Run: headless pygame with SDL's dummy video driver; simulated clock (each Clock.tick advances the game by its frame time, no real sleeping); random seed 0; keys injected as events and as key.get_pressed() state; no mouse input.
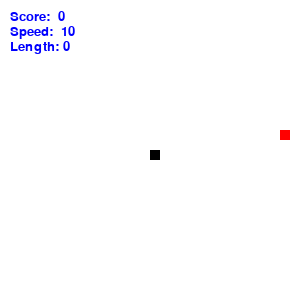
Frame 1 of 4 · flips 1–60 · no input
Frame 2 of 4 · flips 61–180 · tapped SPACE, RETURN · held RIGHT (→), D · screen unchanged from frame 1, image omitted
Frame 3 of 4 · flips 181–300 · held DOWN (↓), S · screen unchanged from frame 2, image omitted
Frame 4 of 4 · flips 301–420 · held LEFT (←), A, UP (↑), W · screen unchanged from frame 3, image omitted

The pygame program that drew these frames:

import time
import pygame
import random

class Player():
    def __init__(self,display_width,display_height):
        self.dis_w = display_width
        self.dis_h = display_height
        self.posx = self.dis_w/2
        self.posy = self.dis_h/2
        self.body = []
        self.body.append((self.posx, self.posy))
        self.length = 1
        self.dx = 0
        self.dy = 0
        self.size = 10
        self.speed = 10
        
        self.score = 0

    def getObject(self):
        return [self.posx, self.posy, self.size, self.size]

    def reset(self):
        self.posx = self.dis_w/2
        self.posy = self.dis_h/2
        self.body = []
        self.body.append((self.posx, self.posy))
        self.length = 1
        self.speed = 10
        self.dx = 0
        self.dy = 0

    def crashed(self):
        if len(self.body)>=1:
            for i in range(1,len(self.body)):
                if self.body[0] == self.body[i]:
                    return True
        if (self.posx>=self.dis_w-self.size
            or self.posx<=0
            or self.posy>=self.dis_h-self.size
            or self.posy <= 0):
            return True
        else:
            return False

    def testFood(self, food):
        if self.posx==food.posx and self.posy==food.posy:
            self.score +=1
            self.speed += 0
            self.length += 1
            self.body.append((-1,-1))
            food.isEdible = False

    def update(self):
        for i in range(len(self.body)-1, 0, -1):
            self.body[i] = self.body[i-1]
        self.posx += self.dx
        self.posy += self.dy
        self.body[0] = (self.posx, self.posy)
        return
        

    def draw(self, display, color):
        message("%s%s" % ("Score:  ", snake.score), blue, (10,10))
        message("%s%s" % ("Speed:  ", snake.speed), blue, (10,25))
        message("%s%s" % ("Length: ", snake.score), blue, (10,40))
        for bodypart in self.body:
            pygame.draw.rect(display, color,(bodypart[0], bodypart[1], self.size, self.size))

class Food():
    def __init__(self,display_width,display_height):
        self.dis_w = display_width
        self.dis_h = display_height
        self.posx = -1
        self.posy = -1
        self.size = 10
        self.isEdible = False

    def placeFood(self):
        if not self.isEdible:
            self.posx = random.randint(1, self.dis_w/10-1)*10
            self.posy = random.randint(1, self.dis_h/10-1)*10
            self.isEdible = True;
        
    def getObject(self):
        return [self.posx, self.posy, self.size, self.size]
    
    def draw(self, display, color):
        pygame.draw.rect(display, color,self.getObject())


pygame.init()

white=(255,255,255)
black=(0,0,0)
blue = (0,0,255)
red = (255,0,0)
dis_w = 300
dis_h = 300
dis=pygame.display.set_mode((dis_w,dis_h))
pygame.display.set_caption('Snake game by Martin')


snake = Player(dis_w, dis_h)
food = Food(dis_w, dis_h)

clock = pygame.time.Clock()

font_style = pygame.font.SysFont(None, 20)

def message(msg, color, pos):
    mesg = font_style.render(msg, True, color)
    dis.blit(mesg, pos)


def menu_loop():
    message("You lost!", red, (dis_w/2, dis_h/2))
    pygame.display.update()
    snake.reset();
    time.sleep(2)


def game_loop():
    end_game = False
    while not end_game:
        for event in pygame.event.get():
            if event.type == pygame.QUIT:
                end_game = True
            if event.type == pygame.KEYDOWN:
                if event.key == pygame.K_LEFT:
                    snake.dx = -10
                    snake.dy = 0
                elif event.key == pygame.K_RIGHT:
                    snake.dx = 10
                    snake.dy = 0
                elif event.key == pygame.K_UP:
                    snake.dx = 0
                    snake.dy = -10
                elif event.key == pygame.K_DOWN:
                    snake.dx = 0
                    snake.dy = 10
                elif event.key == pygame.K_ESCAPE:
                    game_over = True

        food.placeFood()
        snake.testFood(food)
        snake.update()

        dis.fill(white)

        food.draw(dis, red)
        snake.draw(dis,black)

        pygame.display.update()

        clock.tick(snake.speed)

        if snake.crashed():
            menu_loop()

game_loop()

pygame.quit()
quit()
